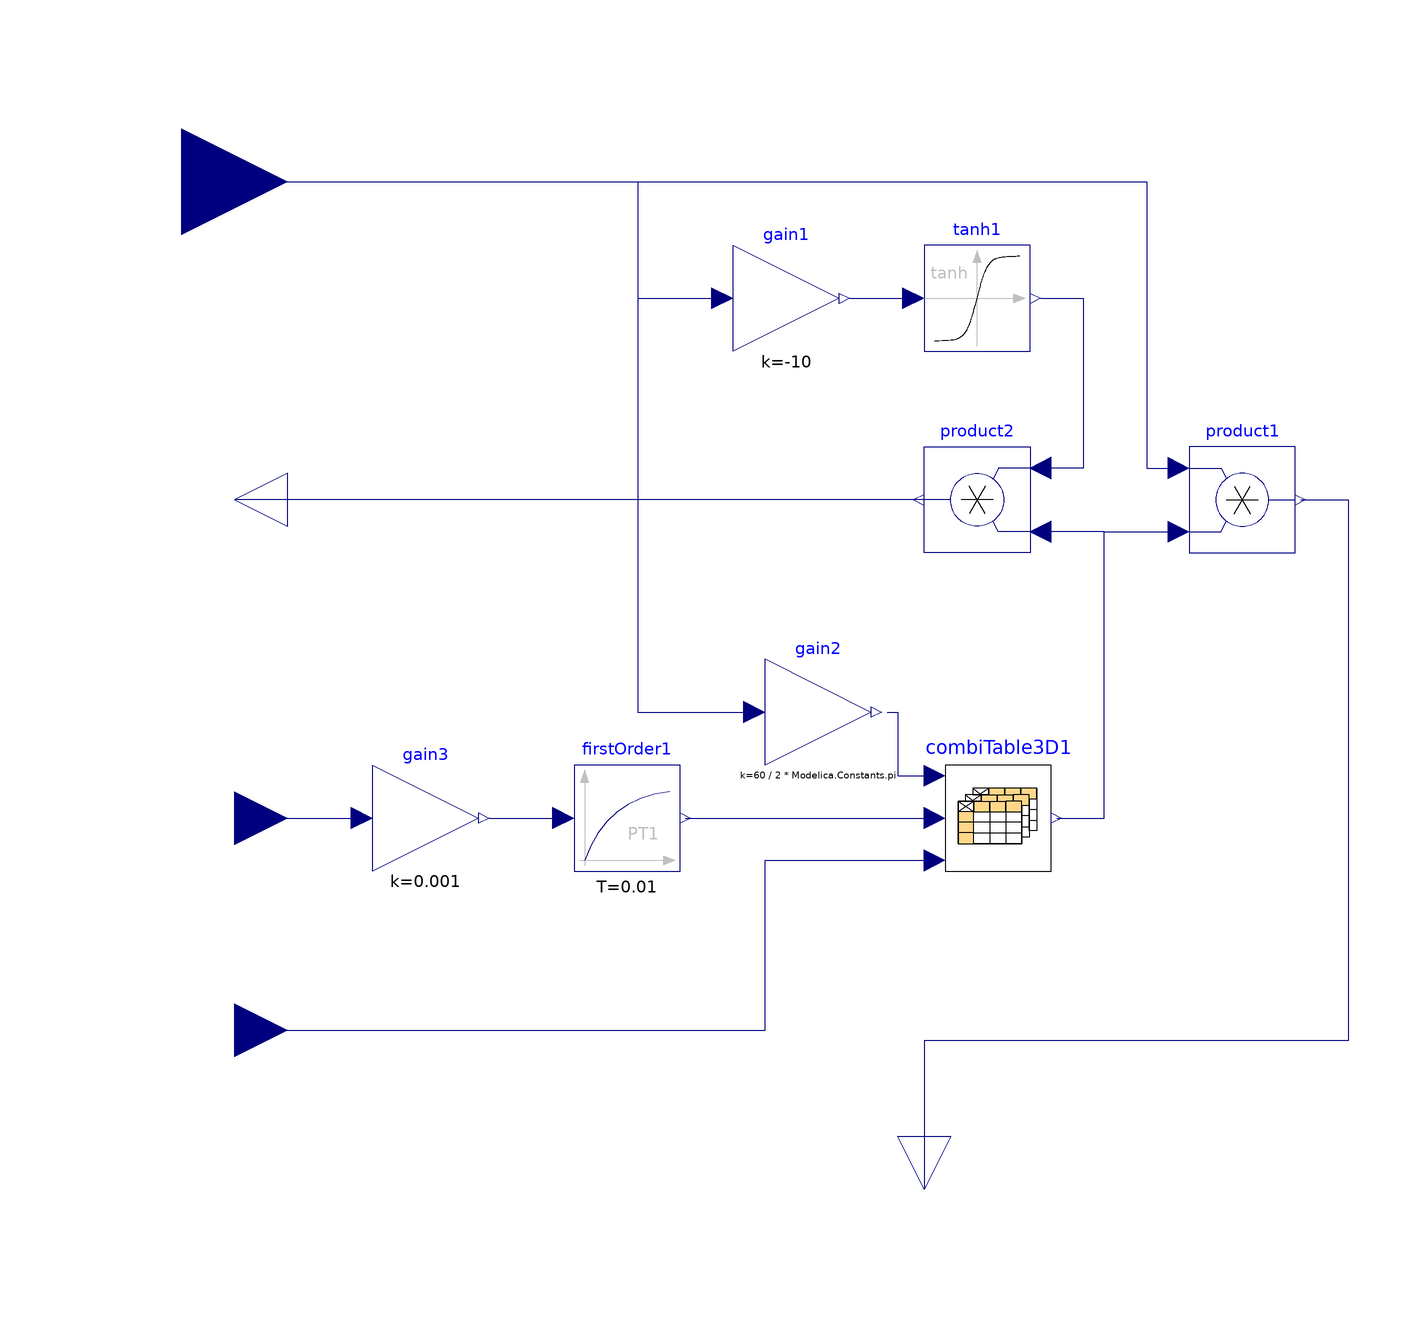

The Modelica model whose source follows is shown above as a component diagram (icons at their Placement, wires along their Line points).

model OilPump
      parameter String Oil_Pump_Loss_Table_Filename = "OP.txt";
      parameter Real Oil_Viscosity_Breakpoint[:] = {4.1e-6, 6.0e-6, 9.7e-6, 18.0e-6, 39.4e-6};
      Modelica.Blocks.Math.Gain gain2(k = 60 / (2 * Modelica.Constants.pi)) annotation (
        Placement(visible = true, transformation(origin = {0, -20}, extent = {{-10, -10}, {10, 10}}, rotation = 0)));
      Modelica.Blocks.Interfaces.RealOutput PHI_TM_PNT_OP_W annotation (
        Placement(visible = true, transformation(origin = {20, -110}, extent = {{-10, -10}, {10, 10}}, rotation = -90), iconTransformation(origin = {110, -80}, extent = {{-10, -10}, {10, 10}}, rotation = 0)));
      Modelica.Blocks.Math.Product product1 annotation (
        Placement(visible = true, transformation(origin = {80, 20}, extent = {{-10, -10}, {10, 10}}, rotation = 0)));
      Modelica.Blocks.Interfaces.RealInput nu_oil_m2ps annotation (
        Placement(visible = true, transformation(origin = {-110, -80}, extent = {{-10, -10}, {10, 10}}, rotation = 0), iconTransformation(origin = {-110, -80}, extent = {{-10, -10}, {10, 10}}, rotation = 0)));
      TRAMI_L3_STEP_AT.Libraries.Utilities.CombiTable3D combiTable3D1(filename = Oil_Pump_Loss_Table_Filename, z_ax = Oil_Viscosity_Breakpoint) annotation (
        Placement(visible = true, transformation(origin = {34, -40}, extent = {{-10, -10}, {10, 10}}, rotation = 0)));
      /* Table Input Angular Velocity unit [rpm]　Oil Pressure unit [kPa] Oil Viscosity unit [mm^2/s]　*/
      Modelica.Blocks.Interfaces.RealInput p_Line_Pa annotation (
        Placement(visible = true, transformation(origin = {-110, -40}, extent = {{-10, -10}, {10, 10}}, rotation = 0), iconTransformation(origin = {-110, -40}, extent = {{-10, -10}, {10, 10}}, rotation = 0)));
      Modelica.Blocks.Math.Product product2 annotation (
        Placement(visible = true, transformation(origin = {30, 20}, extent = {{10, -10}, {-10, 10}}, rotation = 0)));
      Modelica.Blocks.Math.Gain gain1(k = -10) annotation (
        Placement(visible = true, transformation(origin = {-6, 58}, extent = {{-10, -10}, {10, 10}}, rotation = 0)));
      Modelica.Blocks.Interfaces.RealInput w_AT_PNT_radps annotation (
        Placement(visible = true, transformation(origin = {-120, 80}, extent = {{-20, -20}, {20, 20}}, rotation = 0), iconTransformation(origin = {-120, 80}, extent = {{-20, -20}, {20, 20}}, rotation = 0)));
      Modelica.Blocks.Interfaces.RealOutput trq_AT_PNT_Nm annotation (
        Placement(visible = true, transformation(origin = {-110, 20}, extent = {{10, -10}, {-10, 10}}, rotation = 0), iconTransformation(origin = {-110, 20}, extent = {{10, -10}, {-10, 10}}, rotation = 0)));
      Modelica.Blocks.Math.Tanh tanh1 annotation (
        Placement(visible = true, transformation(origin = {30, 58}, extent = {{-10, -10}, {10, 10}}, rotation = 0)));
      Modelica.Blocks.Continuous.FirstOrder firstOrder1(T = 0.01, k = 1, y(fixed = true), y_start = 0) annotation (
        Placement(visible = true, transformation(origin = {-36, -40}, extent = {{-10, -10}, {10, 10}}, rotation = 0)));
      Modelica.Blocks.Math.Gain gain3(k = 1 / 1000) annotation (
        Placement(visible = true, transformation(origin = {-74, -40}, extent = {{-10, -10}, {10, 10}}, rotation = 0)));
    equation
      connect(gain3.y, firstOrder1.u) annotation (
        Line(points = {{-62, -40}, {-48, -40}, {-48, -40}, {-48, -40}}, color = {0, 0, 127}));
      connect(p_Line_Pa, gain3.u) annotation (
        Line(points = {{-110, -40}, {-86, -40}, {-86, -40}, {-86, -40}}, color = {0, 0, 127}));
      connect(nu_oil_m2ps, combiTable3D1.u2) annotation (
        Line(points = {{-110, -80}, {-10, -80}, {-10, -48}, {22, -48}}, color = {0, 0, 127}));
      connect(firstOrder1.y, combiTable3D1.u1) annotation (
        Line(points = {{-25, -40}, {22, -40}}, color = {0, 0, 127}));
      connect(tanh1.y, product2.u1) annotation (
        Line(points = {{42, 58}, {50, 58}, {50, 26}, {42, 26}, {42, 26}}, color = {0, 0, 127}));
      connect(gain1.y, tanh1.u) annotation (
        Line(points = {{6, 58}, {18, 58}, {18, 58}, {18, 58}}, color = {0, 0, 127}));
      connect(w_AT_PNT_radps, gain1.u) annotation (
        Line(points = {{-120, 80}, {-34, 80}, {-34, 58}, {-18, 58}, {-18, 58}}, color = {0, 0, 127}));
      connect(w_AT_PNT_radps, gain2.u) annotation (
        Line(points = {{-120, 80}, {-34, 80}, {-34, -20}, {-12, -20}, {-12, -20}}, color = {0, 0, 127}));
      connect(w_AT_PNT_radps, product1.u1) annotation (
        Line(points = {{-120, 80}, {62, 80}, {62, 26}, {68, 26}, {68, 26}}, color = {0, 0, 127}));
      connect(product2.y, trq_AT_PNT_Nm) annotation (
        Line(points = {{20, 20}, {-102, 20}, {-102, 20}, {-110, 20}}, color = {0, 0, 127}));
      connect(gain2.y, combiTable3D1.u) annotation (
        Line(points = {{13, -20}, {15, -20}, {15, -32}, {19, -32}, {19, -32}, {21, -32}}, color = {0, 0, 127}));
      connect(combiTable3D1.y, product2.u2) annotation (
        Line(points = {{46, -40}, {54, -40}, {54, 14}, {42, 14}, {42, 14}}, color = {0, 0, 127}));
      connect(combiTable3D1.y, product1.u2) annotation (
        Line(points = {{45, -40}, {54, -40}, {54, 14}, {68, 14}}, color = {0, 0, 127}));
      connect(product1.y, PHI_TM_PNT_OP_W) annotation (
        Line(points = {{91, 20}, {100, 20}, {100, -82}, {20, -82}, {20, -110}}, color = {0, 0, 127}));
      annotation (
        Icon(coordinateSystem(initialScale = 0.1), graphics={  Text(origin = {-2, 136}, lineColor = {0, 0, 255}, extent = {{-144, 24}, {144, -24}}, textString = "%name"), Rectangle(fillColor = {255, 255, 255}, fillPattern = FillPattern.Solid, extent = {{-100, 100}, {100, -100}}), Ellipse(lineThickness = 0.75, extent = {{-60, 60}, {60, -60}}, endAngle = 360), Rectangle(fillColor = {255, 255, 255}, fillPattern = FillPattern.Solid, extent = {{-100, 25}, {100, -25}}), Ellipse(lineColor = {255, 255, 255}, fillColor = {255, 255, 255}, fillPattern = FillPattern.Solid, extent = {{-60, 60}, {60, -60}}, endAngle = 360), Line(origin = {-78, 11}, points = {{-15, -2}, {-9, 2}, {-3, 2}, {3, -2}, {9, -2}, {15, 2}}, thickness = 0.15), Line(origin = {78, 10}, points = {{-14, 0}, {14, 0}}, thickness = 0.15), Line(rotation = -12, points = {{0, 50}, {0, -50}}, color = {160, 160, 160}), Line(rotation = 21, points = {{0, 50}, {0, -50}}, color = {220, 220, 220}), Line(rotation = 111, points = {{0, 50}, {0, -50}}, color = {220, 220, 220}), Line(rotation = 156, points = {{0, 50}, {0, -50}}, color = {220, 220, 220}), Line(rotation = 66, points = {{0, 50}, {0, -50}}, color = {220, 220, 220}), Line(rotation = 33, points = {{0, 50}, {0, -50}}, color = {160, 160, 160}), Line(rotation = 78, points = {{0, 50}, {0, -50}}, color = {160, 160, 160}), Line(rotation = 123, points = {{0, 50}, {0, -50}}, color = {160, 160, 160}), Line(points = {{0, 50}, {0, -50}}), Line(rotation = 45, points = {{0, 50}, {0, -50}}), Line(rotation = 135, points = {{0, 50}, {0, -50}}), Line(rotation = 90, points = {{0, 50}, {0, -50}}), Ellipse(fillColor = {144, 144, 144}, fillPattern = FillPattern.Solid, extent = {{-20, 20}, {20, -20}}, endAngle = 360), Line(origin = {-78, 0}, points = {{-15, -2}, {-9, 2}, {-3, 2}, {3, -2}, {9, -2}, {15, 2}}, thickness = 0.15), Line(origin = {-78, -11}, points = {{-15, -2}, {-9, 2}, {-3, 2}, {3, -2}, {9, -2}, {15, 2}}, thickness = 0.15), Line(origin = {78, 0}, points = {{-14, 0}, {14, 0}}, thickness = 0.15), Line(origin = {78, -10}, points = {{-14, 0}, {14, 0}}, thickness = 0.15), Text(origin = {-123, -58}, extent = {{-31, 6}, {25, -12}}, textString = "Oil_V"), Text(origin = {-123, -16}, extent = {{-37, 6}, {25, -12}}, textString = "Line_P"), Text(origin = {-131, 40}, extent = {{-3, 12}, {25, -12}}, textString = "T"), Text(origin = {-131, 112}, extent = {{-3, 12}, {25, -12}}, textString = "w"), Text(origin = {105, -62}, extent = {{-3, 12}, {49, -12}}, textString = "QfOP")}),
        uses(Modelica(version = "3.2.3")));
    end OilPump;